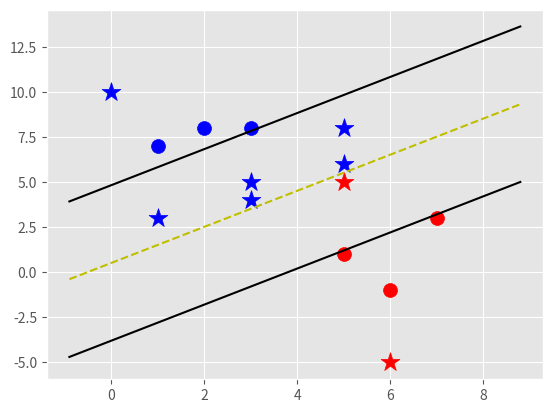

The matplotlib source for this figure:
import matplotlib.pyplot as plt
from matplotlib import style
import numpy as np
style.use('ggplot')

class Support_Vector_Machine:
    def __init__(self, visualization=True):
        self.visualization = visualization
        self.colors = {1:'r',-1:'b'}
        if self.visualization:
            self.fig = plt.figure()
            self.ax = self.fig.add_subplot(1,1,1)
    # train
    def fit(self, data):
        self.data = data
        # { ||w||: [w,b] }
        opt_dict = {}

        transforms = [[1,1],
                      [-1,1],
                      [-1,-1],
                      [1,-1]]

        all_data = []
        for yi in self.data:
            for featureset in self.data[yi]:
                for feature in featureset:
                    all_data.append(feature)

        self.max_feature_value = max(all_data)
        self.min_feature_value = min(all_data)
        all_data = None

        # support vectors yi(xi.w+b) = 1
        

        step_sizes = [self.max_feature_value * 0.1,
                      self.max_feature_value * 0.01,
                      # point of expense:
                      self.max_feature_value * 0.001,
                      ]

        
        
        # extremely expensive
        b_range_multiple = 2
        # we dont need to take as small of steps
        # with b as we do w
        b_multiple = 5
        latest_optimum = self.max_feature_value*10
        
        for step in step_sizes:
            w = np.array([latest_optimum,latest_optimum])
            # we can do this because convex
            optimized = False
            while not optimized:
                for b in np.arange(-1*(self.max_feature_value*b_range_multiple),
                                   self.max_feature_value*b_range_multiple,
                                   step*b_multiple):
                    for transformation in transforms:
                        w_t = w*transformation
                        found_option = True
                        # weakest link in the SVM fundamentally
                        # SMO attempts to fix this a bit
                        # yi(xi.w+b) >= 1
                        # 
                        # #### add a break here later..
                        for i in self.data:
                            for xi in self.data[i]:
                                yi=i
                                if not yi*(np.dot(w_t,xi)+b) >= 1:
                                    found_option = False
                                    #print(xi,':',yi*(np.dot(w_t,xi)+b))
                                    
                        if found_option:
                            opt_dict[np.linalg.norm(w_t)] = [w_t,b]

                if w[0] < 0:
                    optimized = True
                    print('Optimized a step.')
                else:
                    w = w - step

            norms = sorted([n for n in opt_dict])
            #||w|| : [w,b]
            opt_choice = opt_dict[norms[0]]
            self.w = opt_choice[0]
            self.b = opt_choice[1]
            latest_optimum = opt_choice[0][0]+step*2
            
        for i in self.data:
            for xi in self.data[i]:
                yi=i
                print(xi,':',yi*(np.dot(self.w,xi)+self.b))            

    def predict(self,features):
        # sign( x.w+b )
        classification = np.sign(np.dot(np.array(features),self.w)+self.b)
        if classification !=0 and self.visualization:
            self.ax.scatter(features[0], features[1], s=200, marker='*', c=self.colors[classification])
        return classification

    def visualize(self):
        [[self.ax.scatter(x[0],x[1],s=100,color=self.colors[i]) for x in data_dict[i]] for i in data_dict]

        # hyperplane = x.w+b
        # v = x.w+b
        # psv = 1
        # nsv = -1
        # dec = 0
        def hyperplane(x,w,b,v):
            return (-w[0]*x-b+v) / w[1]

        datarange = (self.min_feature_value*0.9,self.max_feature_value*1.1)
        hyp_x_min = datarange[0]
        hyp_x_max = datarange[1]

        # (w.x+b) = 1
        # positive support vector hyperplane
        psv1 = hyperplane(hyp_x_min, self.w, self.b, 1)
        psv2 = hyperplane(hyp_x_max, self.w, self.b, 1)
        self.ax.plot([hyp_x_min,hyp_x_max],[psv1,psv2], 'k')

        # (w.x+b) = -1
        # negative support vector hyperplane
        nsv1 = hyperplane(hyp_x_min, self.w, self.b, -1)
        nsv2 = hyperplane(hyp_x_max, self.w, self.b, -1)
        self.ax.plot([hyp_x_min,hyp_x_max],[nsv1,nsv2], 'k')

        # (w.x+b) = 0
        # positive support vector hyperplane
        db1 = hyperplane(hyp_x_min, self.w, self.b, 0)
        db2 = hyperplane(hyp_x_max, self.w, self.b, 0)
        self.ax.plot([hyp_x_min,hyp_x_max],[db1,db2], 'y--')

        plt.show()




        
data_dict = {-1:np.array([[1,7],
                          [2,8],
                          [3,8],]),
             
             1:np.array([[5,1],
                         [6,-1],
                         [7,3],])}

svm = Support_Vector_Machine()
svm.fit(data=data_dict)

predict_us = [[0,10],
              [1,3],
              [3,4],
              [3,5],
              [5,5],
              [5,6],
              [6,-5],
              [5,8]]

for p in predict_us:
    svm.predict(p)

svm.visualize()